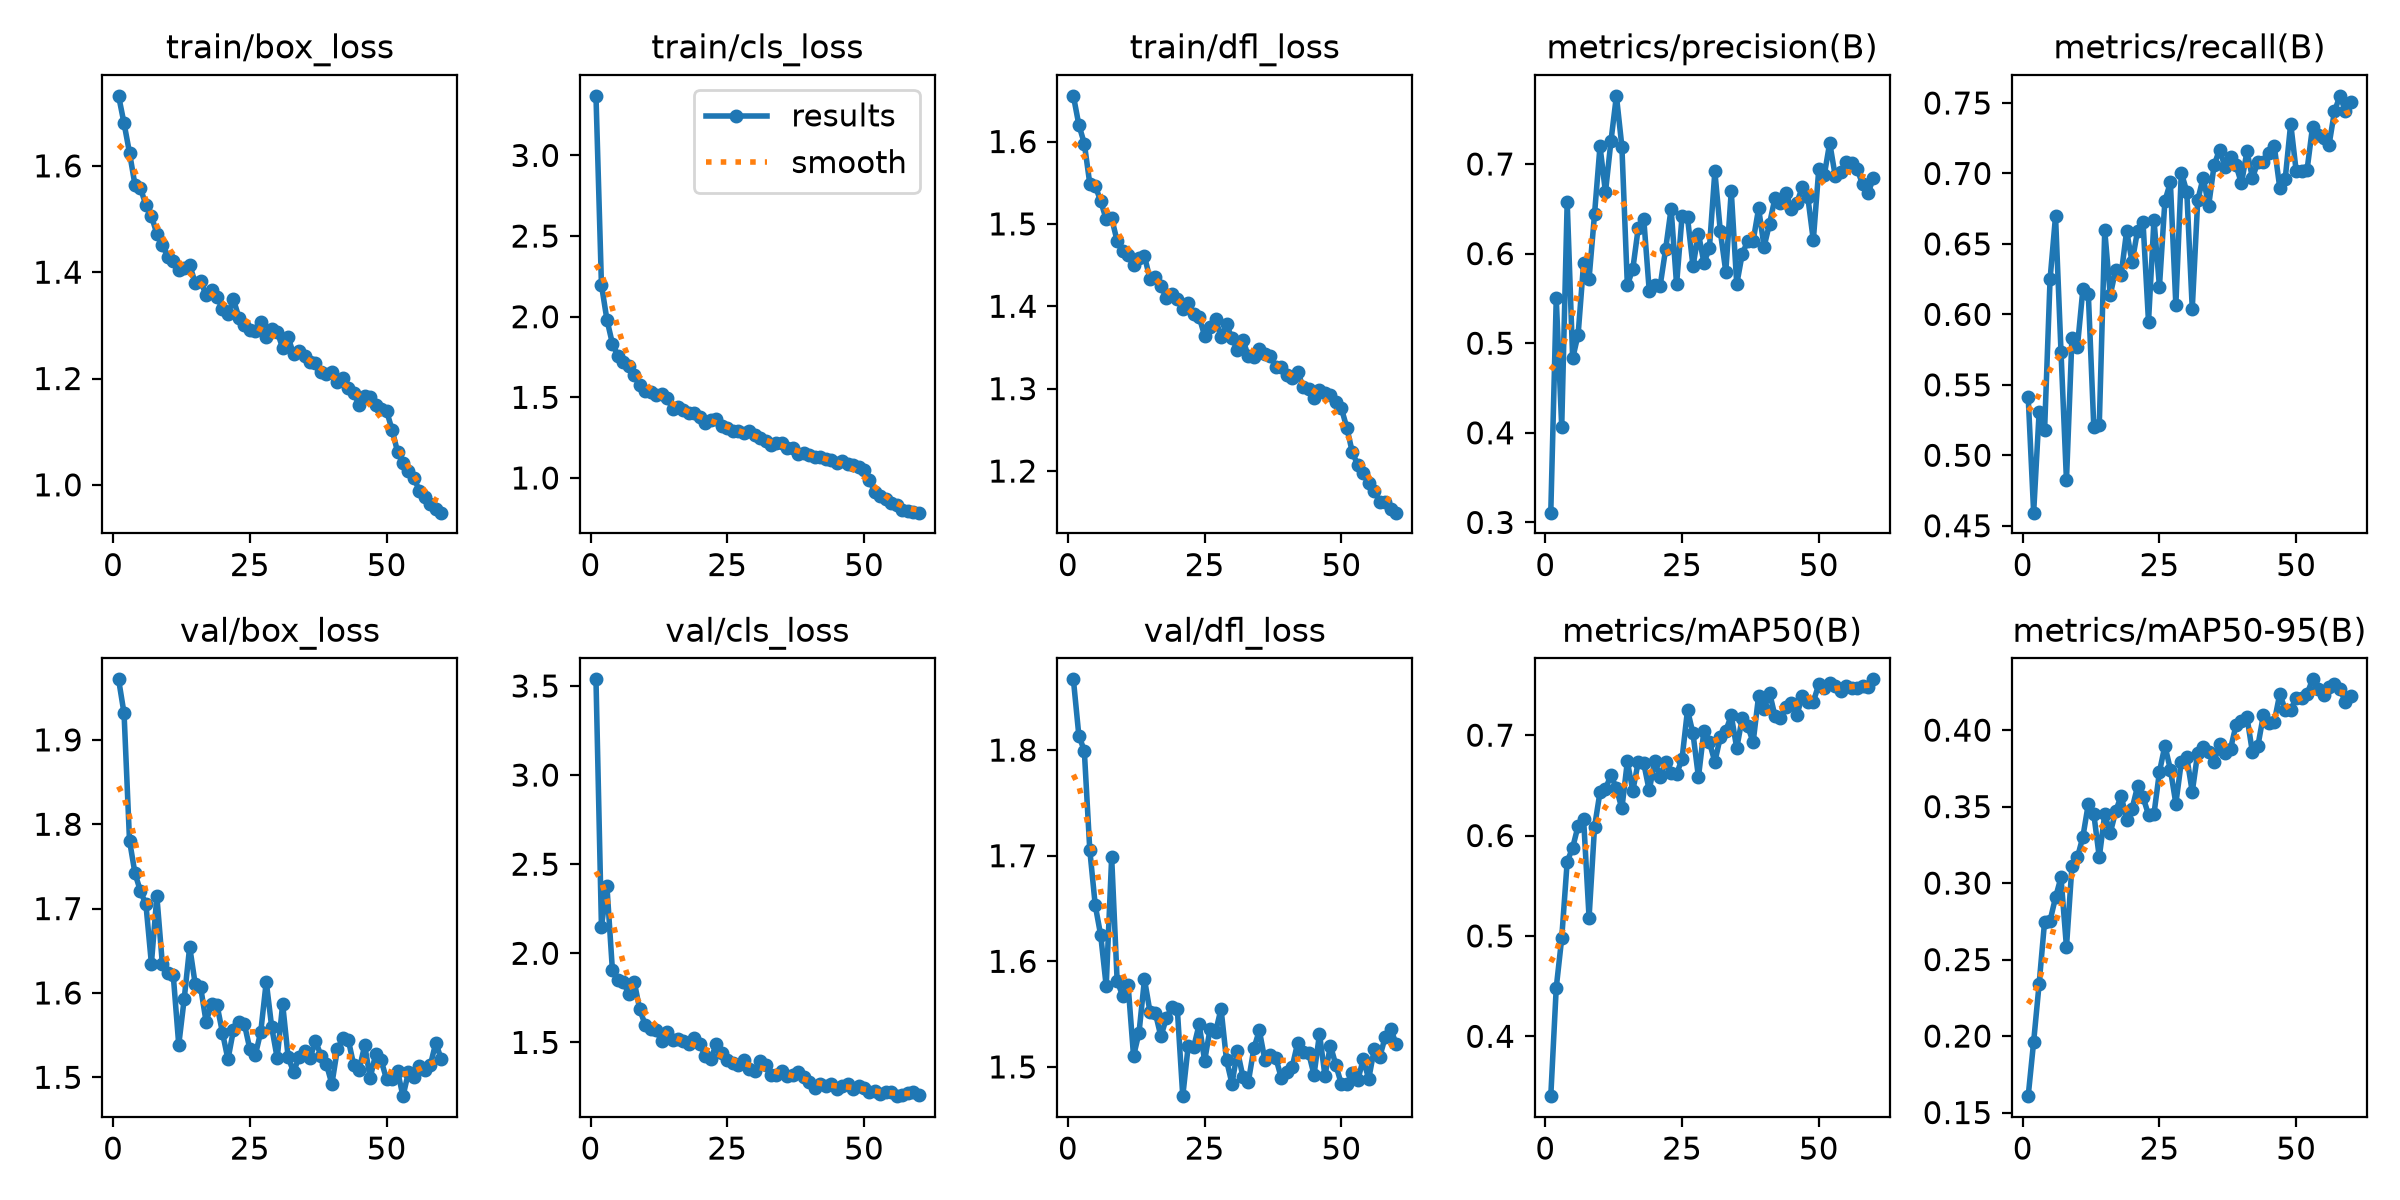

The file beside this chart, header and first rows:
epoch, time, train/box_loss, train/cls_loss, train/dfl_loss, metrics/precision(B), metrics/recall(B), metrics/mAP50(B), metrics/mAP50-95(B), val/box_loss, val/cls_loss, val/dfl_loss, lr/pg0, lr/pg1, lr/pg2
1, 163.9, 1.732, 3.369, 1.655, 0.3109, 0.5416, 0.3404, 0.1607, 1.972, 3.537, 1.867, 0.0003315, 0.0003315, 0.0003315
2, 314.2, 1.68, 2.197, 1.62, 0.55, 0.4593, 0.4484, 0.1963, 1.932, 2.149, 1.814, 0.0006538, 0.0006538, 0.0006538
3, 467.4, 1.625, 1.982, 1.598, 0.4066, 0.5305, 0.4977, 0.2341, 1.781, 2.377, 1.799, 0.0009652, 0.0009652, 0.0009652
4, 612.7, 1.564, 1.834, 1.549, 0.6581, 0.5178, 0.574, 0.2748, 1.742, 1.907, 1.705, 0.0009505, 0.0009505, 0.0009505
5, 751, 1.558, 1.758, 1.546, 0.483, 0.6248, 0.5879, 0.2754, 1.721, 1.853, 1.653, 0.000934, 0.000934, 0.000934
6, 897.1, 1.526, 1.717, 1.528, 0.5097, 0.6697, 0.6097, 0.2906, 1.705, 1.839, 1.625, 0.0009175, 0.0009175, 0.0009175
7, 1044, 1.506, 1.696, 1.505, 0.5891, 0.5736, 0.6166, 0.3037, 1.635, 1.771, 1.577, 0.000901, 0.000901, 0.000901
8, 1202, 1.472, 1.641, 1.507, 0.572, 0.4821, 0.5182, 0.2582, 1.715, 1.839, 1.698, 0.0008845, 0.0008845, 0.0008845
9, 1361, 1.451, 1.579, 1.479, 0.644, 0.583, 0.6085, 0.311, 1.635, 1.685, 1.582, 0.000868, 0.000868, 0.000868
10, 1446, 1.429, 1.54, 1.467, 0.7198, 0.577, 0.6433, 0.3168, 1.624, 1.598, 1.567, 0.0008515, 0.0008515, 0.0008515
11, 1528, 1.422, 1.532, 1.462, 0.6683, 0.6177, 0.6462, 0.3302, 1.621, 1.577, 1.578, 0.000835, 0.000835, 0.000835
12, 1621, 1.404, 1.513, 1.45, 0.7254, 0.6142, 0.6603, 0.3518, 1.538, 1.567, 1.51, 0.0008185, 0.0008185, 0.0008185
13, 1707, 1.408, 1.52, 1.458, 0.7761, 0.5199, 0.6469, 0.3451, 1.593, 1.509, 1.532, 0.000802, 0.000802, 0.000802
14, 1797, 1.413, 1.496, 1.461, 0.7194, 0.5217, 0.627, 0.3169, 1.655, 1.558, 1.583, 0.0007855, 0.0007855, 0.0007855
15, 1881, 1.38, 1.429, 1.433, 0.5647, 0.6596, 0.6738, 0.3449, 1.611, 1.514, 1.552, 0.000769, 0.000769, 0.000769
16, 1993, 1.383, 1.439, 1.436, 0.5829, 0.6137, 0.6445, 0.3327, 1.607, 1.52, 1.551, 0.0007525, 0.0007525, 0.0007525
17, 2163, 1.357, 1.419, 1.424, 0.6289, 0.6316, 0.6737, 0.3468, 1.566, 1.509, 1.529, 0.000736, 0.000736, 0.000736
18, 2359, 1.367, 1.402, 1.41, 0.6387, 0.6281, 0.6719, 0.3572, 1.587, 1.491, 1.546, 0.0007195, 0.0007195, 0.0007195
19, 2531, 1.354, 1.403, 1.415, 0.5585, 0.6592, 0.6449, 0.3412, 1.586, 1.523, 1.556, 0.000703, 0.000703, 0.000703
20, 2690, 1.33, 1.377, 1.408, 0.5651, 0.637, 0.6741, 0.3487, 1.553, 1.491, 1.555, 0.0006865, 0.0006865, 0.0006865
21, 2857, 1.322, 1.343, 1.397, 0.5641, 0.6594, 0.6585, 0.3632, 1.521, 1.421, 1.472, 0.00067, 0.00067, 0.00067
22, 3027, 1.349, 1.362, 1.404, 0.605, 0.6654, 0.6734, 0.3562, 1.556, 1.405, 1.52, 0.0006535, 0.0006535, 0.0006535
23, 3193, 1.315, 1.367, 1.39, 0.6502, 0.5947, 0.6625, 0.3447, 1.566, 1.494, 1.519, 0.000637, 0.000637, 0.000637
24, 3347, 1.3, 1.324, 1.387, 0.5655, 0.6672, 0.6611, 0.3452, 1.563, 1.44, 1.54, 0.0006205, 0.0006205, 0.0006205
25, 3504, 1.291, 1.309, 1.364, 0.6416, 0.6197, 0.6764, 0.3727, 1.533, 1.399, 1.506, 0.000604, 0.000604, 0.000604
26, 3667, 1.289, 1.291, 1.375, 0.6403, 0.6806, 0.7251, 0.3899, 1.526, 1.383, 1.536, 0.0005875, 0.0005875, 0.0005875
27, 3829, 1.305, 1.292, 1.384, 0.5859, 0.6936, 0.7017, 0.3742, 1.554, 1.373, 1.533, 0.000571, 0.000571, 0.000571
28, 4006, 1.277, 1.278, 1.363, 0.6222, 0.6065, 0.6582, 0.352, 1.613, 1.403, 1.555, 0.0005545, 0.0005545, 0.0005545
29, 4110, 1.293, 1.293, 1.378, 0.5898, 0.7005, 0.7044, 0.3792, 1.559, 1.353, 1.506, 0.000538, 0.000538, 0.000538
30, 4206, 1.288, 1.265, 1.361, 0.6057, 0.6871, 0.6932, 0.3822, 1.523, 1.34, 1.484, 0.0005215, 0.0005215, 0.0005215
31, 4293, 1.257, 1.246, 1.347, 0.6917, 0.6041, 0.6733, 0.3596, 1.587, 1.395, 1.515, 0.000505, 0.000505, 0.000505
32, 4392, 1.277, 1.23, 1.359, 0.6248, 0.681, 0.6982, 0.3852, 1.524, 1.375, 1.491, 0.0004885, 0.0004885, 0.0004885
33, 4475, 1.246, 1.202, 1.339, 0.5797, 0.697, 0.7042, 0.3888, 1.506, 1.32, 1.486, 0.000472, 0.000472, 0.000472
34, 4563, 1.252, 1.216, 1.339, 0.6697, 0.6772, 0.7197, 0.3859, 1.524, 1.316, 1.518, 0.0004555, 0.0004555, 0.0004555
35, 4664, 1.242, 1.217, 1.348, 0.5658, 0.706, 0.6871, 0.3793, 1.532, 1.339, 1.535, 0.000439, 0.000439, 0.000439
36, 4823, 1.231, 1.189, 1.342, 0.5994, 0.717, 0.7169, 0.3911, 1.523, 1.313, 1.507, 0.0004225, 0.0004225, 0.0004225
37, 4979, 1.229, 1.188, 1.34, 0.6141, 0.7044, 0.7091, 0.3851, 1.543, 1.315, 1.511, 0.000406, 0.000406, 0.000406
38, 5139, 1.211, 1.148, 1.326, 0.6141, 0.7119, 0.693, 0.3878, 1.526, 1.333, 1.509, 0.0003895, 0.0003895, 0.0003895
39, 5292, 1.209, 1.153, 1.326, 0.6504, 0.7059, 0.7392, 0.4032, 1.516, 1.304, 1.49, 0.000373, 0.000373, 0.000373
40, 5442, 1.213, 1.142, 1.316, 0.6078, 0.6929, 0.7259, 0.4061, 1.492, 1.277, 1.495, 0.0003565, 0.0003565, 0.0003565
41, 5592, 1.193, 1.132, 1.313, 0.6334, 0.7158, 0.7424, 0.4086, 1.533, 1.244, 1.5, 0.00034, 0.00034, 0.00034
42, 5746, 1.201, 1.129, 1.32, 0.6622, 0.697, 0.7187, 0.3856, 1.546, 1.265, 1.523, 0.0003235, 0.0003235, 0.0003235
43, 5885, 1.182, 1.118, 1.302, 0.6562, 0.7079, 0.7175, 0.3896, 1.545, 1.256, 1.514, 0.000307, 0.000307, 0.000307
44, 6029, 1.173, 1.112, 1.299, 0.6678, 0.7083, 0.728, 0.4097, 1.514, 1.269, 1.514, 0.0002905, 0.0002905, 0.0002905
45, 6181, 1.15, 1.091, 1.289, 0.6494, 0.7143, 0.7324, 0.4047, 1.509, 1.24, 1.493, 0.000274, 0.000274, 0.000274
46, 6326, 1.167, 1.104, 1.299, 0.6569, 0.7193, 0.7203, 0.4055, 1.538, 1.253, 1.531, 0.0002575, 0.0002575, 0.0002575
47, 6469, 1.166, 1.09, 1.295, 0.6742, 0.6897, 0.7389, 0.4236, 1.499, 1.264, 1.492, 0.000241, 0.000241, 0.000241
48, 6561, 1.15, 1.08, 1.293, 0.6628, 0.6963, 0.7327, 0.4133, 1.527, 1.239, 1.52, 0.0002245, 0.0002245, 0.0002245
49, 6645, 1.143, 1.069, 1.283, 0.6149, 0.7354, 0.7332, 0.4129, 1.52, 1.258, 1.502, 0.000208, 0.000208, 0.000208
50, 6734, 1.139, 1.051, 1.276, 0.6942, 0.7017, 0.7506, 0.4208, 1.498, 1.246, 1.484, 0.0001915, 0.0001915, 0.0001915
51, 6815, 1.104, 0.9848, 1.253, 0.6872, 0.7017, 0.7471, 0.4211, 1.499, 1.221, 1.484, 0.000175, 0.000175, 0.000175
52, 6909, 1.062, 0.9127, 1.223, 0.7236, 0.7028, 0.7522, 0.4237, 1.507, 1.229, 1.494, 0.0001585, 0.0001585, 0.0001585
53, 6994, 1.041, 0.8869, 1.207, 0.6869, 0.7333, 0.7489, 0.4332, 1.478, 1.212, 1.488, 0.000142, 0.000142, 0.000142
54, 7082, 1.027, 0.8687, 1.198, 0.6912, 0.7271, 0.7436, 0.4267, 1.506, 1.22, 1.507, 0.0001255, 0.0001255, 0.0001255
55, 7231, 1.014, 0.8443, 1.186, 0.7026, 0.7255, 0.7488, 0.423, 1.5, 1.221, 1.489, 0.000109, 0.000109, 0.000109
56, 7387, 0.988, 0.8299, 1.176, 0.7008, 0.72, 0.7467, 0.4283, 1.513, 1.198, 1.517, 9.25e-05, 9.25e-05, 9.25e-05
57, 7542, 0.9765, 0.8024, 1.163, 0.6943, 0.744, 0.7472, 0.4302, 1.508, 1.203, 1.509, 7.6e-05, 7.6e-05, 7.6e-05
58, 7677, 0.9648, 0.7982, 1.163, 0.6778, 0.7551, 0.7492, 0.4271, 1.514, 1.217, 1.528, 5.95e-05, 5.95e-05, 5.95e-05
59, 7804, 0.9542, 0.7881, 1.155, 0.6675, 0.7443, 0.748, 0.4182, 1.541, 1.224, 1.536, 4.3e-05, 4.3e-05, 4.3e-05
60, 7943, 0.9477, 0.7851, 1.149, 0.6843, 0.7505, 0.7556, 0.4221, 1.521, 1.207, 1.522, 2.65e-05, 2.65e-05, 2.65e-05
